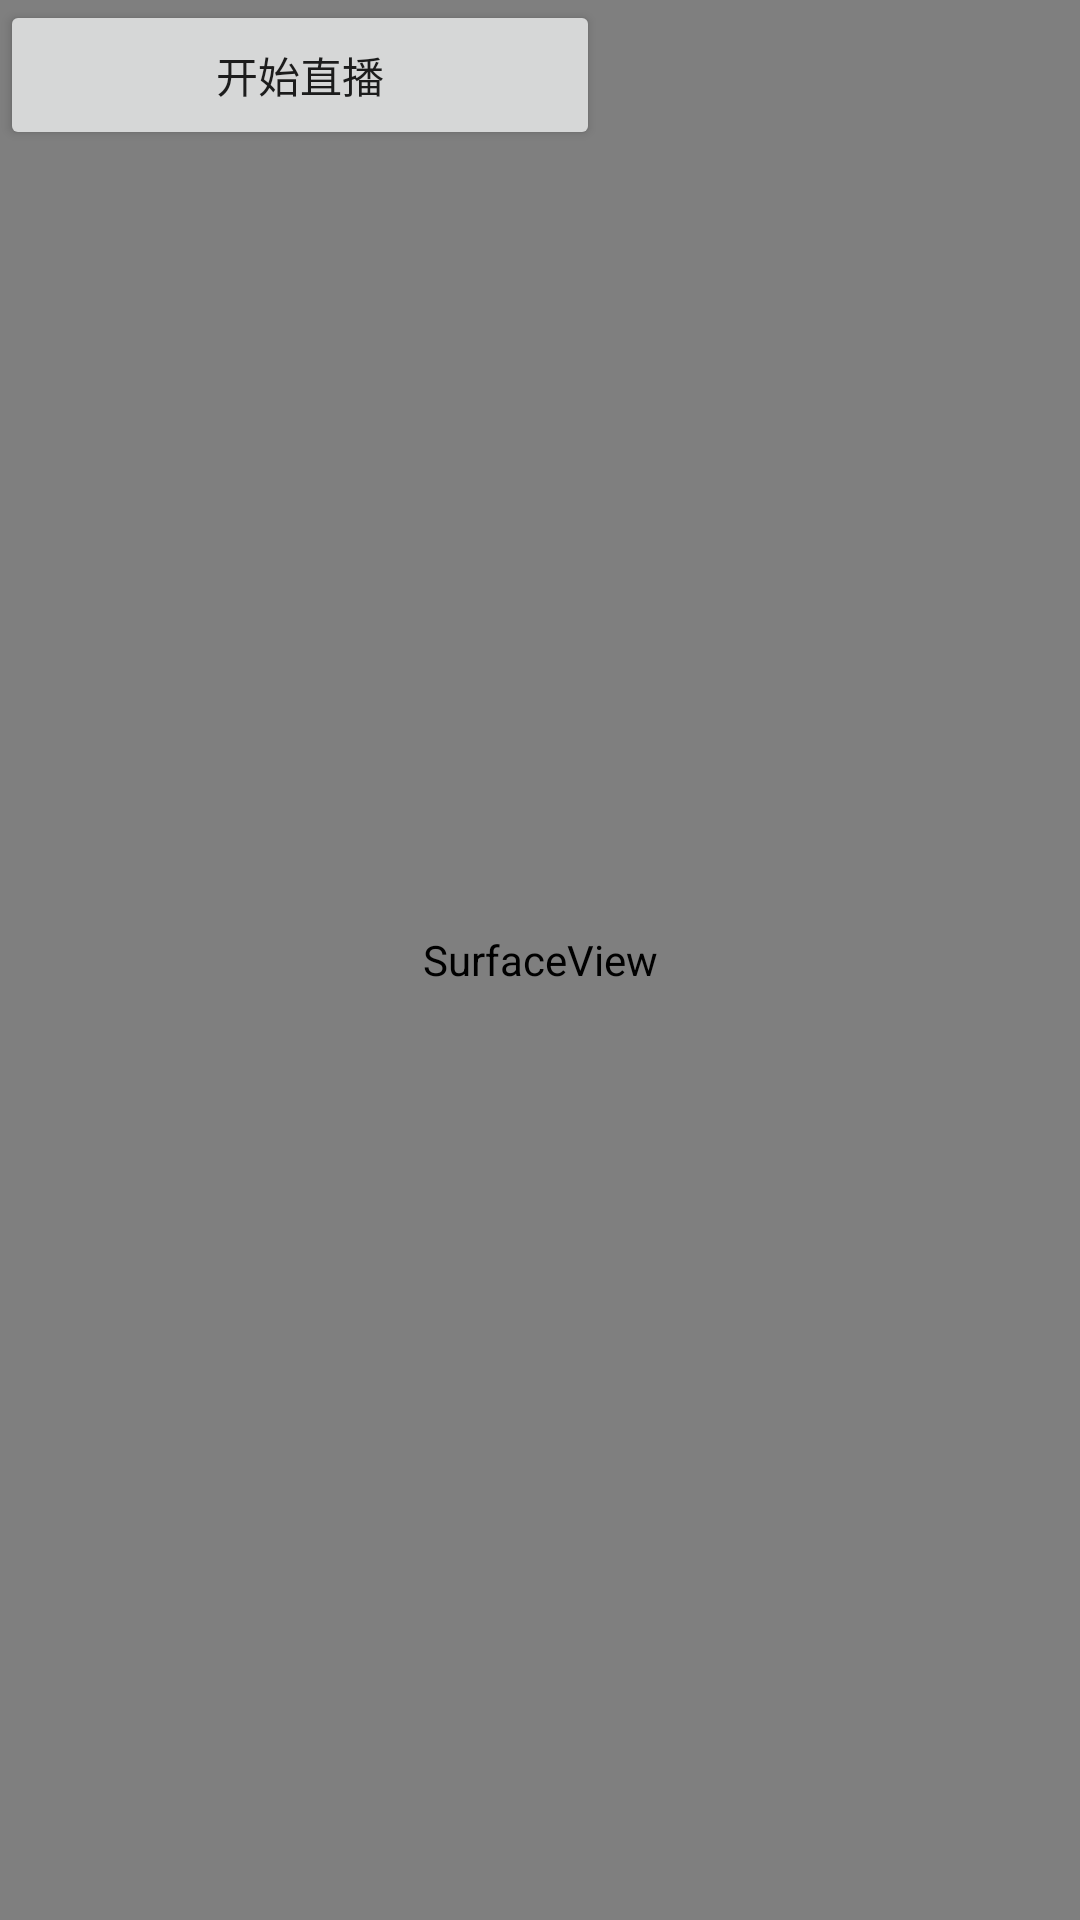

The Android layout XML behind this screen, and the referenced resources:
<!-- AndroidManifest.xml: fallback theme Theme.MaterialComponents.DayNight.NoActionBar -->
<!-- res/layout/my_activity_push.xml -->
<?xml version="1.0" encoding="utf-8"?>
<RelativeLayout xmlns:android="http://schemas.android.com/apk/res/android"
    android:layout_width="match_parent"
    android:layout_height="match_parent">

    <SurfaceView
        android:id="@+id/preview_view"
        android:layout_width="match_parent"
        android:layout_height="match_parent" />

    
    
    
    
    

    <Button
        android:id="@+id/button_start"
        android:layout_width="200dp"
        android:layout_height="50dp"
        android:text="开始直播" />

</RelativeLayout>
<!-- resources referenced by this layout -->
<resources>

</resources>
